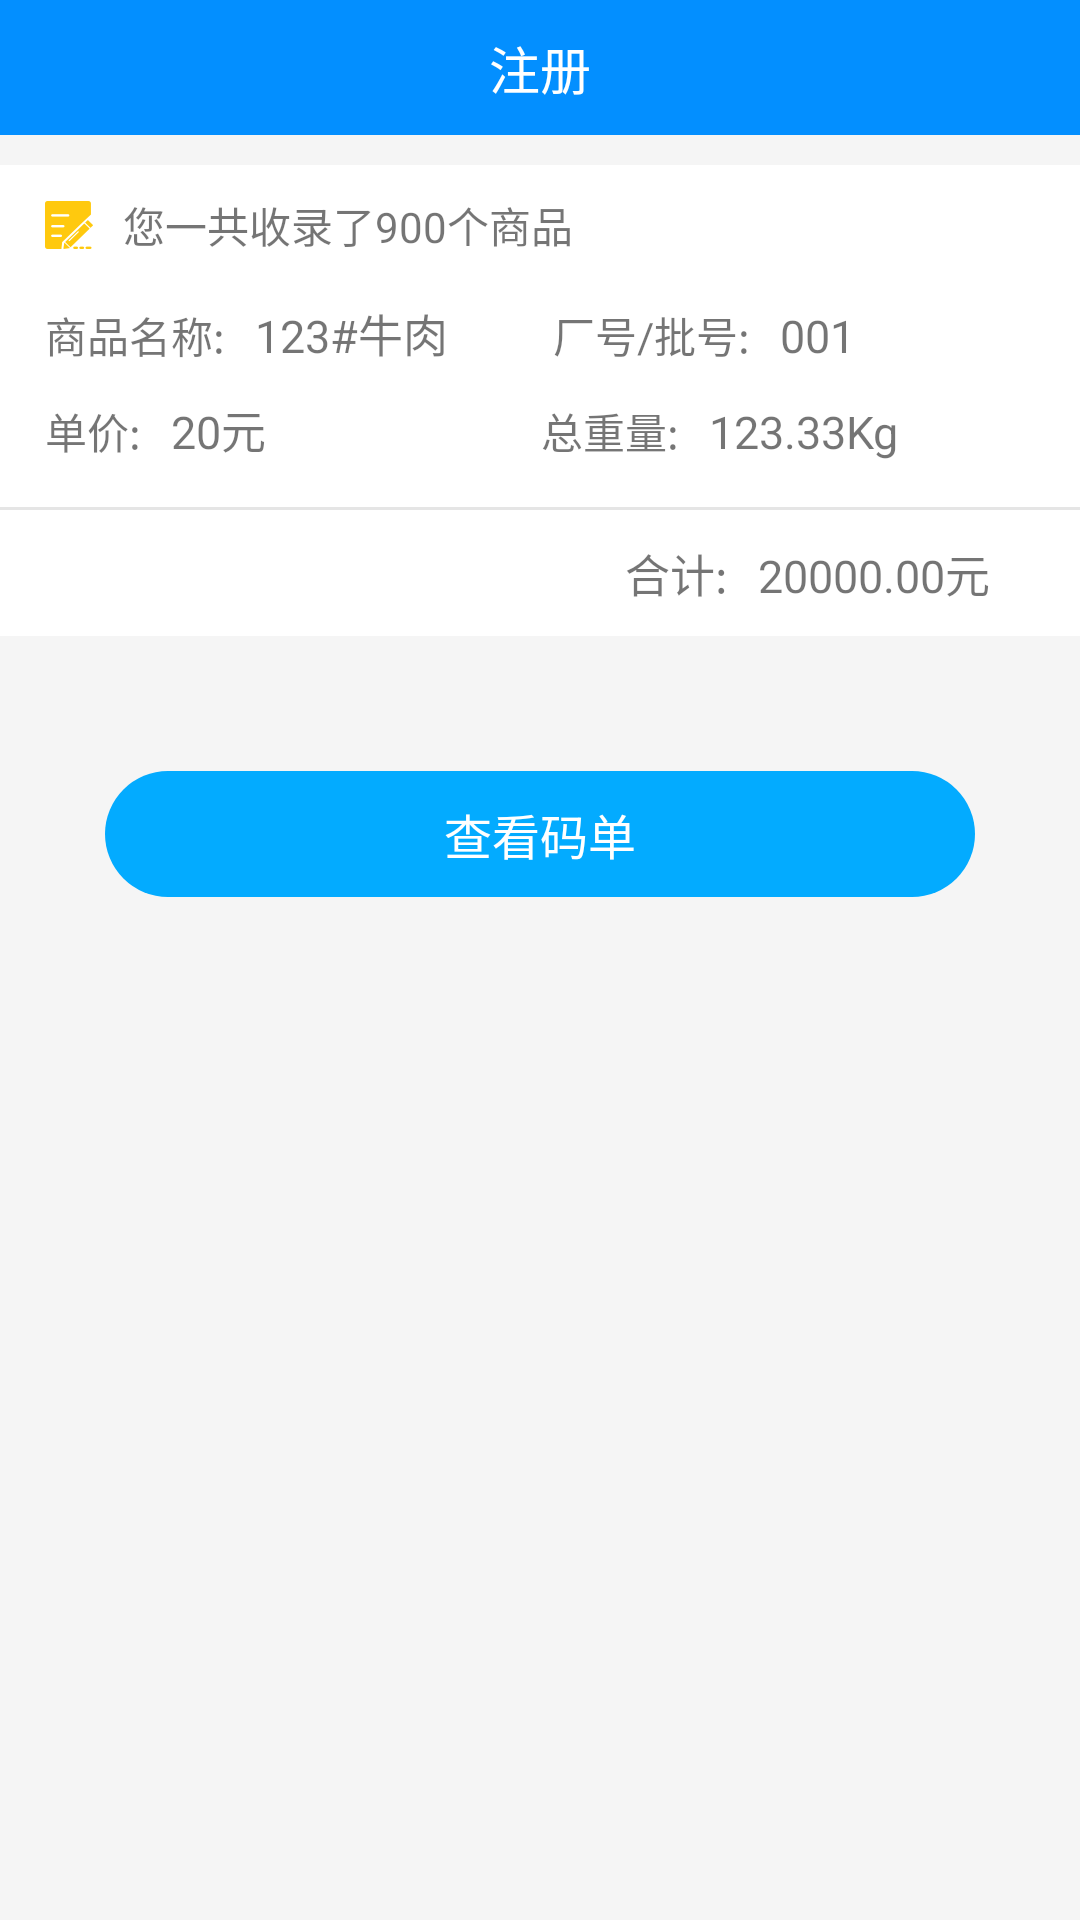

The Android layout XML behind this screen, and the referenced resources:
<!-- AndroidManifest.xml: application theme AppTheme -->
<!-- res/layout/activity_endma.xml -->
<?xml version="1.0" encoding="utf-8"?>
<LinearLayout xmlns:android="http://schemas.android.com/apk/res/android"
    android:layout_width="match_parent"
    android:layout_height="match_parent"
    android:orientation="vertical"
    android:background="@color/ye_bei">

    <include android:layout_width="match_parent"
        layout="@layout/include_title"
        android:layout_height="wrap_content"></include>

    <LinearLayout
        android:id="@+id/liner_view"
        android:orientation="vertical"
        android:layout_marginTop="10dp"
        android:background="@color/white"
        android:layout_width="match_parent"
        android:layout_height="wrap_content">
<RelativeLayout
    android:layout_width="match_parent"
    android:layout_height="40dp">
  <TextView
      android:id="@+id/end_geshu"
      android:layout_centerVertical="true"
      android:textSize="14sp"
      android:layout_marginLeft="15dp"
      android:drawablePadding="10dp"
      android:text="您一共收录了900个商品"
      android:drawableLeft="@drawable/img_end"
      android:layout_width="wrap_content"
      android:layout_height="wrap_content" />
</RelativeLayout>
        <LinearLayout
            android:layout_width="match_parent"
            android:layout_height="wrap_content">
            <TextView
                android:padding="5dp"
                android:textSize="14sp"
                android:layout_marginLeft="10dp"
                android:text="商品名称:"
                android:layout_width="wrap_content"
                android:layout_height="wrap_content" />
            <TextView
                android:id="@+id/end_name"
                android:padding="5dp"
                android:textSize="15sp"
                android:text="123#牛肉"
                android:layout_width="wrap_content"
                android:layout_height="wrap_content" />
            <TextView

                android:padding="5dp"
                android:textSize="14sp"
                android:layout_marginLeft="25dp"
                android:text="厂号/批号:"
                android:layout_width="wrap_content"
                android:layout_height="wrap_content" />
            <TextView
                android:id="@+id/end_num"
                android:padding="5dp"
                android:textSize="15sp"
                android:text="001"
                android:layout_width="wrap_content"
                android:layout_height="wrap_content" />
        </LinearLayout>
        <LinearLayout
            android:layout_width="match_parent"
            android:layout_height="wrap_content">
            <TextView
                android:padding="5dp"
                android:textSize="14sp"
                android:layout_marginLeft="10dp"
                android:text="单价:"
                android:layout_width="wrap_content"
                android:layout_height="wrap_content" />
            <TextView
                android:id="@+id/end_price"
                android:padding="5dp"
                android:textSize="15sp"
                android:text="20元"
                android:layout_width="wrap_content"
                android:layout_height="wrap_content" />
            <TextView

                android:padding="5dp"
                android:textSize="14sp"
                android:layout_marginLeft="25dp"
                android:text="                 总重量:"
                android:layout_width="wrap_content"
                android:layout_height="wrap_content" />
            <TextView
                android:id="@+id/end_weight"
                android:padding="5dp"
                android:textSize="15sp"
                android:text="123.33Kg"
                android:layout_width="wrap_content"
                android:layout_height="wrap_content" />
        </LinearLayout>
        <View
            android:layout_marginTop="10dp"
            android:background="@color/linecolor"
            android:layout_width="match_parent"
            android:layout_height="1dp"></View>
        <RelativeLayout
            android:padding="10dp"
            android:layout_width="match_parent"
            android:layout_height="wrap_content">
            <TextView
                android:id="@+id/zong_price"
                android:layout_marginRight="20dp"
                android:layout_alignParentRight="true"
                android:text="20000.00元"
                android:textSize="15sp"
                android:layout_width="wrap_content"
                android:layout_height="wrap_content" />
            <TextView
                android:layout_toLeftOf="@id/zong_price"
                android:layout_marginRight="10dp"

                android:text="合计:"
                android:textSize="15sp"
                android:layout_width="wrap_content"
                android:layout_height="wrap_content" />
        </RelativeLayout>
    </LinearLayout>

    <RelativeLayout

        android:layout_marginTop="45dp"
        android:background="@drawable/shape_redradius"
        android:layout_marginLeft="35dp"
        android:layout_marginRight="35dp"
        android:layout_width="wrap_content"
        android:layout_height="42dp">

        <TextView
            android:elevation="100dp"
            android:layout_gravity="center"
            android:gravity="center"
            android:textColor="@color/white"
            android:textSize="16sp"
            android:padding="5dp"
            android:id="@+id/look_madan"
            android:text="查看码单"
            android:layout_width="match_parent"
            android:layout_height="match_parent"
            android:layout_alignParentTop="true"
            android:layout_alignParentStart="true" />
    </RelativeLayout>
</LinearLayout>
<!-- res/layout/include_title.xml (included above) -->
<?xml version="1.0" encoding="utf-8"?>
<LinearLayout xmlns:android="http://schemas.android.com/apk/res/android"
    android:layout_width="match_parent"
    android:layout_height="match_parent">

    <RelativeLayout
        android:background="@color/textcolcr"
        android:layout_width="match_parent"
        android:layout_height="45dp">
        <ImageView
            android:layout_marginLeft="5dp"
            android:padding="10dp"
            android:id="@+id/title_callback"
            android:layout_centerVertical="true"
            android:src="@drawable/img_callback"
            android:layout_width="wrap_content"
            android:layout_height="wrap_content" />
        <TextView
            android:padding="10dp"
            android:id="@+id/title_zhong"
            android:layout_centerHorizontal="true"
            android:layout_centerVertical="true"
            android:text="注册"
            android:textSize="17sp"
            android:textColor="@color/white"
            android:layout_width="wrap_content"
            android:layout_height="wrap_content" />
        <ImageView
            android:layout_alignParentRight="true"
            android:layout_marginLeft="5dp"
            android:padding="10dp"
            android:id="@+id/title_imgright"
            android:layout_centerVertical="true"
            android:src="@drawable/img_menu"
            android:layout_width="wrap_content"
            android:layout_height="wrap_content" />
        <TextView
            android:visibility="gone"
            android:padding="10dp"
            android:id="@+id/title_right"
            android:layout_marginRight="5dp"
            android:layout_alignParentRight="true"
            android:layout_centerVertical="true"
            android:text=""
            android:textSize="17sp"
            android:textColor="@color/white"
            android:layout_width="wrap_content"
            android:layout_height="wrap_content" />
    </RelativeLayout>
</LinearLayout>
<!-- resources referenced by this layout -->
<resources>
  <color name="linecolor">#E5E5E5</color>
  <color name="textcolcr">#FF038FFF</color>
  <color name="white">#fff</color>
  <color name="ye_bei">#f5f5f5</color>
  <!-- drawable img_end: png bitmap (drawable-xxhdpi, 1761 bytes) -->
  <!-- drawable shape_redradius (drawable) -->
  <?xml version="1.0" encoding="utf-8"?>
  <shape xmlns:android="http://schemas.android.com/apk/res/android">
      <corners android:radius="150dip"/>
      <solid android:color="@color/loginback"/>
  </shape>
  <style name="AppTheme" parent="Theme.AppCompat.Light.NoActionBar">
          <item name="android:windowIsTranslucent">true</item>
          <item name="android:windowNoTitle">true</item>
          
          <item name="colorPrimary">@color/textcolcr</item>
          <item name="colorPrimaryDark">@color/textcolcr</item>
          <item name="colorAccent">@color/colorAccent</item>
          
          <item name="windowActionBar">false</item>
      </style>
  <color name="loginback">#03ABFF</color>
  <color name="colorAccent">#FF4081</color>
</resources>
